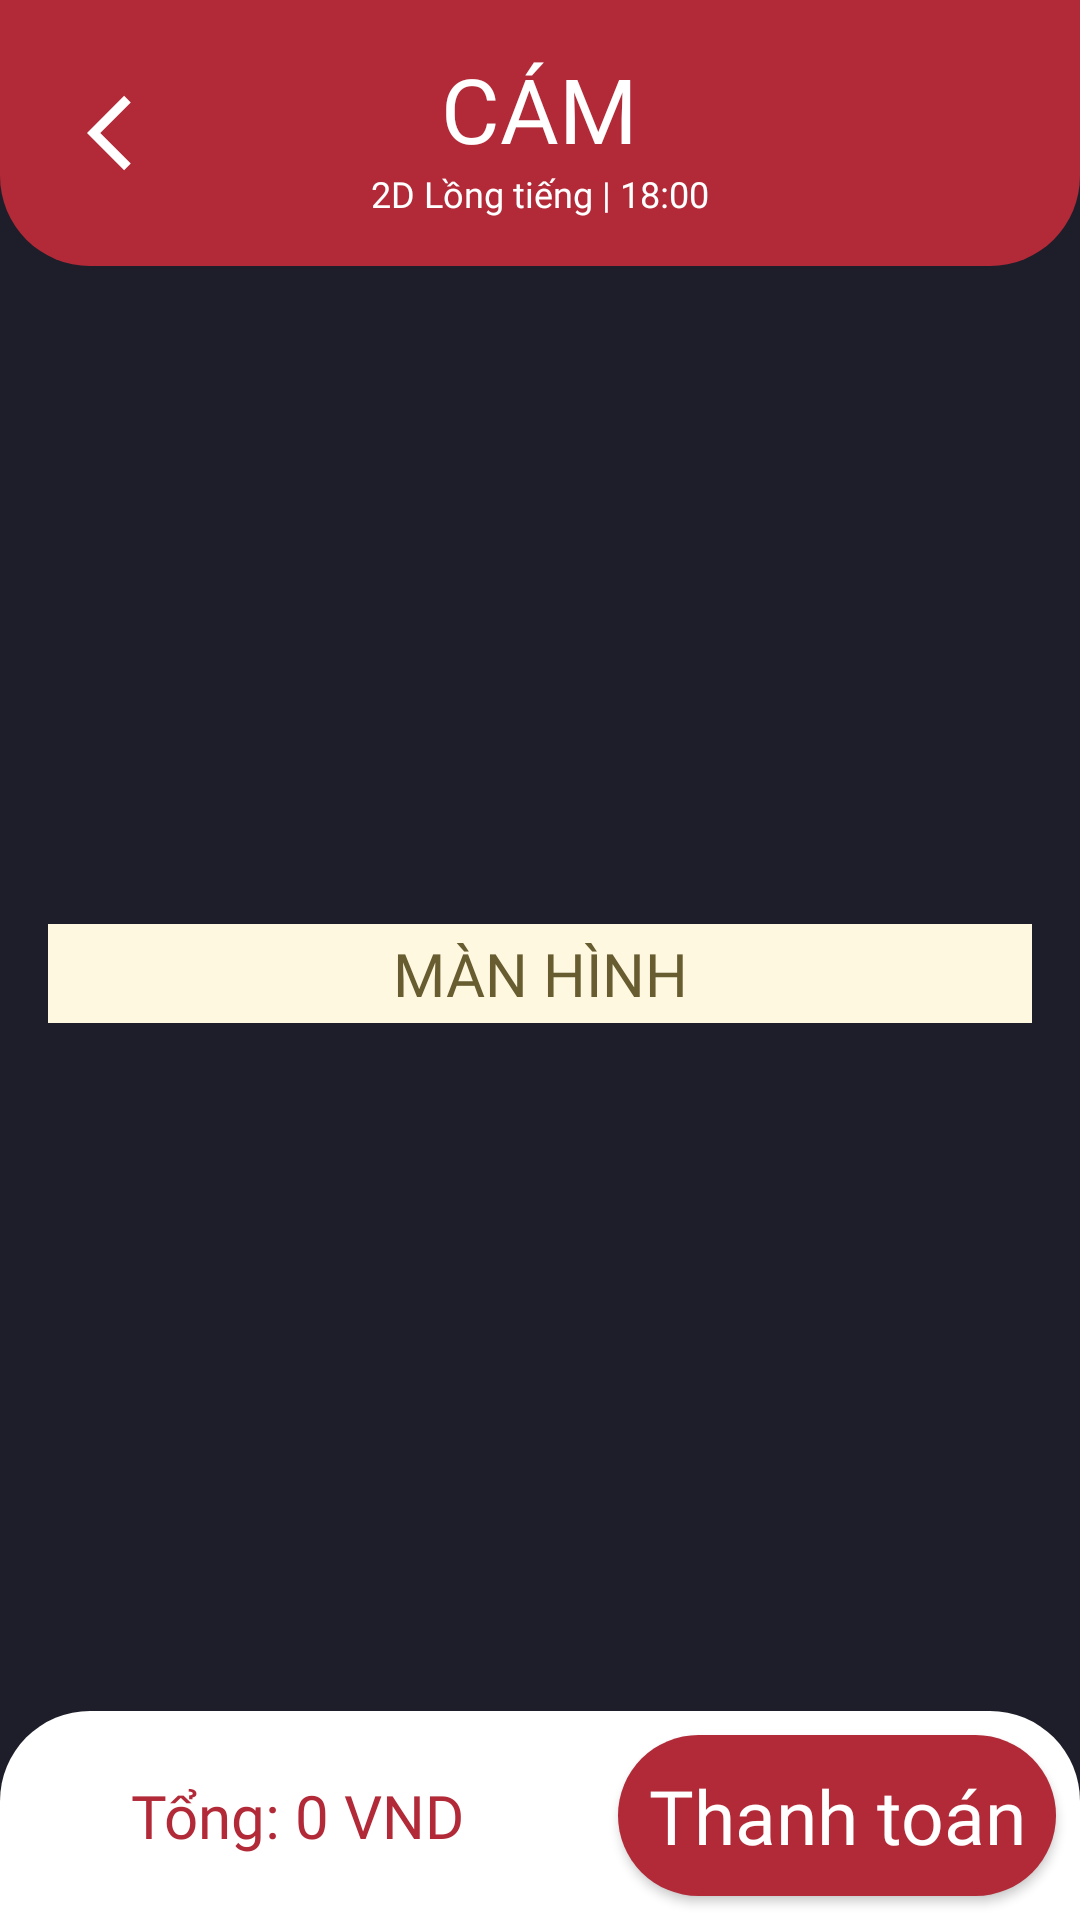

This screen was rendered from an Android layout file. Write that file and the resources it references.
<!-- AndroidManifest.xml: application theme Theme.App_order -->
<!-- res/layout/activity_datghe.xml -->
<?xml version="1.0" encoding="utf-8"?>
<LinearLayout xmlns:android="http://schemas.android.com/apk/res/android"
    xmlns:app="http://schemas.android.com/apk/res-auto"
    xmlns:tools="http://schemas.android.com/tools"
    android:id="@+id/main"
    android:layout_width="match_parent"
    android:layout_height="match_parent"
    tools:context=".DatgheActivity"
    android:background="#1E1E2A"
    android:orientation="vertical">

    
    <RelativeLayout
        android:id="@+id/header"
        android:layout_width="match_parent"
        android:layout_height="wrap_content"
        android:background="@drawable/rounded_header"
        android:padding="16dp"
        android:layout_alignParentTop="true">

        
        <ImageView
            android:id="@+id/btnBack"
            android:layout_width="wrap_content"
            android:layout_height="wrap_content"
            android:src="@drawable/ic_back_arrow"
            app:tint="#FFFFFF"
            android:layout_marginLeft="13dp"
            android:layout_centerVertical="true" />

        
        <LinearLayout
            android:layout_width="wrap_content"
            android:layout_height="wrap_content"
            android:gravity="center"
            android:orientation="vertical"
            android:layout_centerInParent="true">

            <TextView
                android:id="@+id/tvTieude1"
                android:layout_width="wrap_content"
                android:layout_height="wrap_content"
                android:fontFamily="@font/afacad_bold"
                android:text="CÁM"
                android:textColor="#FFFFFF"
                android:textSize="30sp" />

            <TextView
                android:id="@+id/tvTieude2"
                android:layout_width="wrap_content"
                android:layout_height="wrap_content"
                android:fontFamily="@font/afacad_bold"
                android:text="2D Lồng tiếng | 18:00"
                android:textColor="#FFFFFF"
                android:textSize="12sp" />
        </LinearLayout>

    </RelativeLayout>

    <LinearLayout
        android:layout_width="match_parent"
        android:layout_height="0dp"
        android:layout_weight="1"
        android:gravity="center"
        android:orientation="vertical">

        <TextView
            android:layout_width="match_parent"
            android:layout_height="wrap_content"
            android:text="MÀN HÌNH"
            android:fontFamily="@font/afacad_bold"
            android:background="#FFF8E1"
            android:textColor="#685D30"
            android:textSize="20sp"
            android:gravity="center"
            android:paddingTop="3dp"
            android:paddingBottom="3dp"
            android:layout_marginRight="16dp"
            android:layout_marginLeft="16dp"/>

        
        <GridLayout
            android:id="@+id/gridGhe"
            android:layout_width="wrap_content"
            android:layout_height="wrap_content"
            android:columnCount="9"
            android:rowCount="7"
            android:padding="5dp"
            android:alignmentMode="alignBounds"
            android:useDefaultMargins="true" />

    </LinearLayout>

    <LinearLayout
        android:layout_width="match_parent"
        android:layout_height="wrap_content"
        android:orientation="horizontal"
        android:background="@drawable/rounded_footer">

        
        <TextView
            android:id="@+id/tvTien"
            android:layout_width="0dp"
            android:layout_height="match_parent"
            android:layout_weight="1"
            android:text="Tổng: 0 VND"
            android:textSize="20sp"
            android:fontFamily="@font/afacad_bold"
            android:textColor="#B22A38"
            android:gravity="center"
            android:layout_margin="10dp"/>

        <Button
            android:id="@+id/btnTieptuc"
            android:layout_width="wrap_content"
            android:layout_height="wrap_content"
            android:background="@drawable/rounded_button"
            android:text="Thanh toán"
            android:textColor="#FFFFFF"
            android:fontFamily="@font/afacad_bold"
            android:textSize="25sp"
            android:padding="10dp"
            android:layout_margin="8dp"/>
    </LinearLayout>

</LinearLayout>
<!-- resources referenced by this layout -->
<resources>
  <!-- drawable ic_back_arrow (drawable) -->
  <vector xmlns:android="http://schemas.android.com/apk/res/android"
      android:autoMirrored="true"
      android:height="30dp"
      android:tint="#000000"
      android:viewportHeight="24"
      android:viewportWidth="24"
      android:width="30dp">
        
      <path android:fillColor="@android:color/white" android:pathData="M11.67,3.87L9.9,2.1 0,12l9.9,9.9 1.77,-1.77L3.54,12z"/>
      
  </vector>
  <!-- drawable rounded_button (drawable) -->
  <?xml version="1.0" encoding="utf-8"?>
  <shape xmlns:android="http://schemas.android.com/apk/res/android">
      
      <corners android:radius="150dp" />
      
      <solid android:color="#B22A38" />
  </shape>
  <!-- drawable rounded_footer (drawable) -->
  <?xml version="1.0" encoding="utf-8"?>
  <shape xmlns:android="http://schemas.android.com/apk/res/android">
      
      <solid android:color="#FFFFFF" />
  
      
      <corners
          android:topLeftRadius="30dp"
          android:topRightRadius="30dp" />
  </shape>
  <!-- drawable rounded_header (drawable) -->
  <?xml version="1.0" encoding="utf-8"?>
  <shape xmlns:android="http://schemas.android.com/apk/res/android">
      
      <solid android:color="#B22A38" />
  
      
      <corners
          android:bottomLeftRadius="30dp"
          android:bottomRightRadius="30dp" />
  </shape>
  <style name="Theme.App_order" parent="Base.Theme.App_order" />
  <style name="Base.Theme.App_order" parent="Theme.AppCompat.DayNight.NoActionBar">
          
          
          <item name="android:textAllCaps">false</item>
      </style>
</resources>
